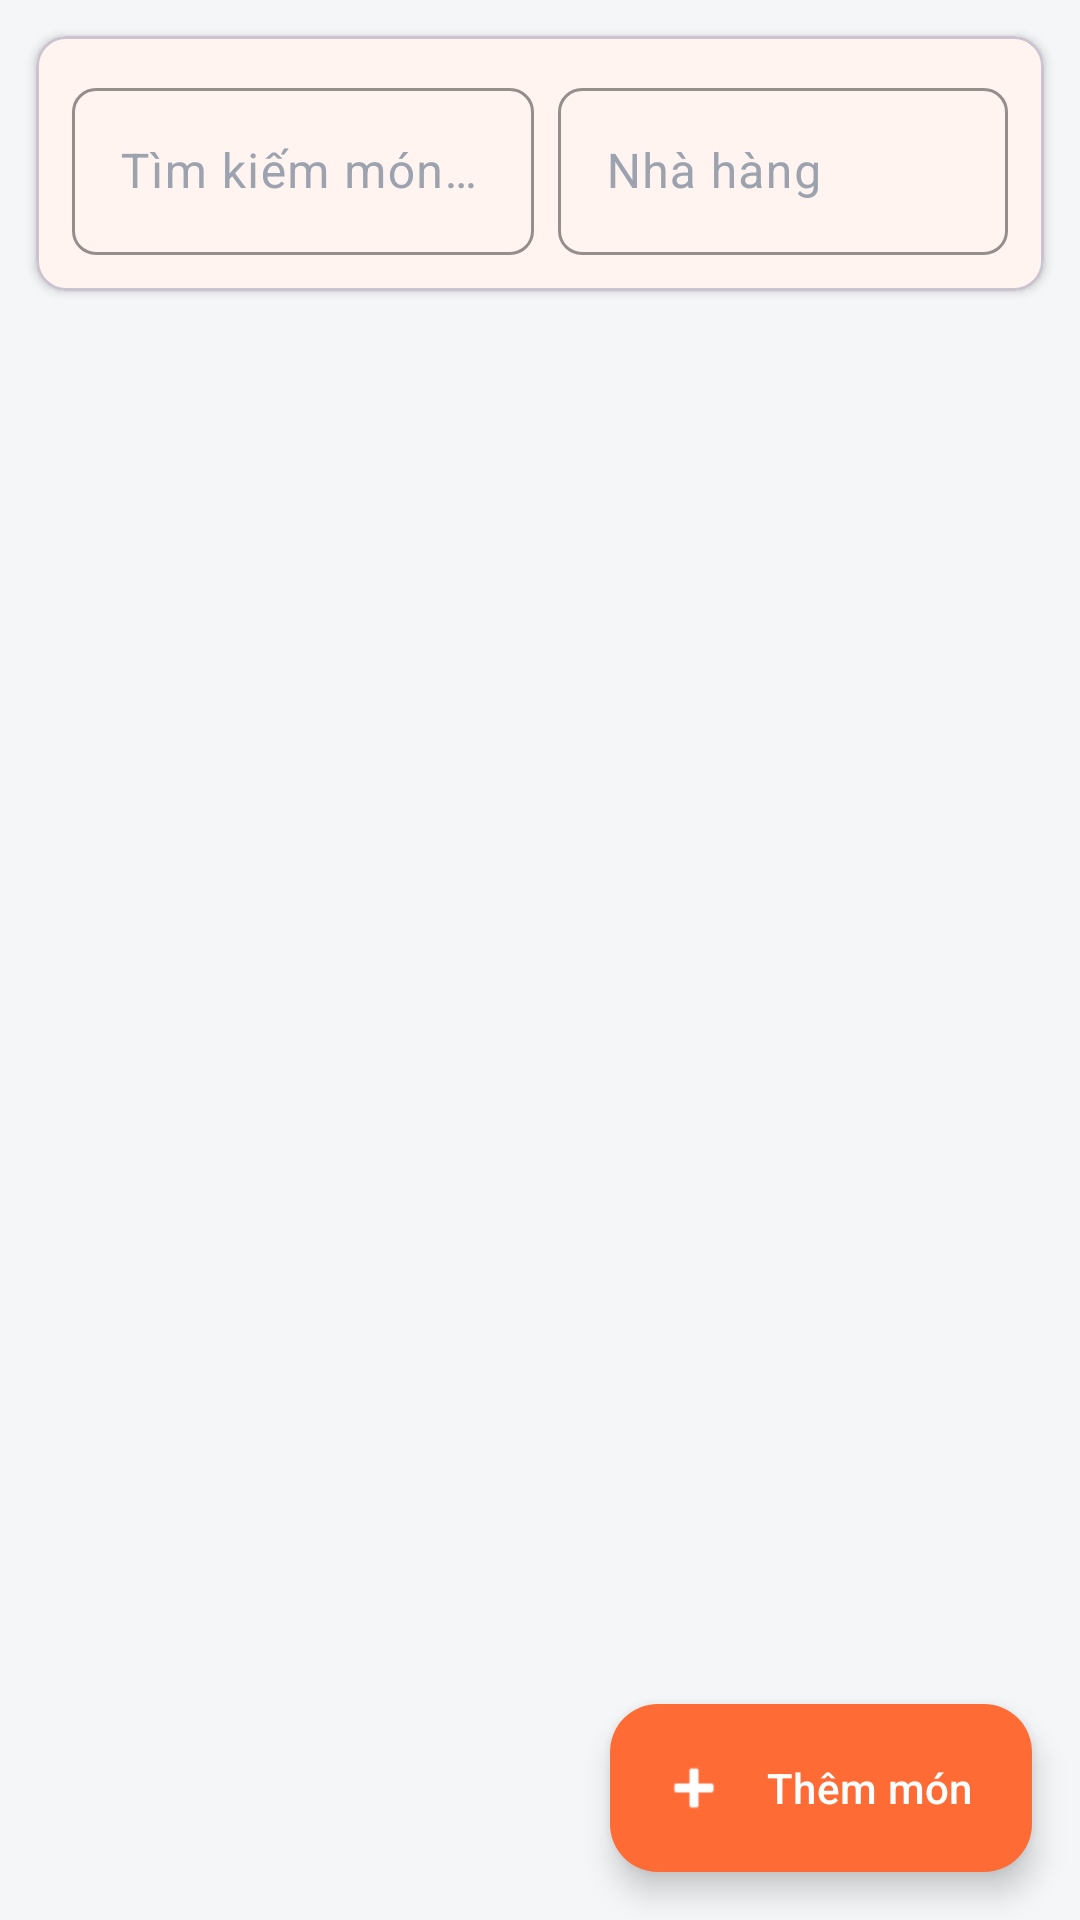

The Android layout XML behind this screen, and the referenced resources:
<!-- AndroidManifest.xml: application theme Theme.FoodCouriersAdmin -->
<!-- res/layout/activity_menu_item_list.xml -->
<?xml version="1.0" encoding="utf-8"?>
<LinearLayout xmlns:android="http://schemas.android.com/apk/res/android"
    xmlns:app="http://schemas.android.com/apk/res-auto"
    xmlns:tools="http://schemas.android.com/tools"
    android:layout_width="match_parent"
    android:layout_height="match_parent"
    android:background="@color/background"
    android:orientation="vertical">

    <com.google.android.material.card.MaterialCardView
        android:layout_width="match_parent"
        android:layout_height="wrap_content"
        android:layout_margin="@dimen/spacing_md"
        app:cardBackgroundColor="@color/surface"
        app:cardCornerRadius="@dimen/radius_lg"
        app:cardElevation="@dimen/card_elevation">

        <LinearLayout
            android:layout_width="match_parent"
            android:layout_height="wrap_content"
            android:orientation="horizontal"
            android:padding="@dimen/spacing_md">

            <com.google.android.material.textfield.TextInputLayout
                android:id="@+id/til_search"
                style="@style/AdminInputLayout"
                android:layout_width="0dp"
                android:layout_height="wrap_content"
                android:layout_weight="1"
                android:hint="Tìm kiếm món ăn..."
                app:endIconDrawable="@drawable/ic_search"
                app:endIconMode="custom">

                <com.google.android.material.textfield.TextInputEditText
                    android:id="@+id/et_search"
                    android:layout_width="match_parent"
                    android:layout_height="wrap_content"
                    android:inputType="text" />

            </com.google.android.material.textfield.TextInputLayout>

            <com.google.android.material.textfield.TextInputLayout
                android:id="@+id/til_filter_restaurant"
                style="@style/AdminInputLayout"
                android:layout_width="wrap_content"
                android:layout_height="wrap_content"
                android:layout_marginStart="@dimen/spacing_sm"
                android:hint="Nhà hàng">

                <com.google.android.material.textfield.TextInputEditText
                    android:id="@+id/et_filter_restaurant"
                    android:layout_width="150dp"
                    android:layout_height="wrap_content"
                    android:focusable="false"
                    android:inputType="none" />

            </com.google.android.material.textfield.TextInputLayout>

        </LinearLayout>

    </com.google.android.material.card.MaterialCardView>

    <FrameLayout
        android:layout_width="match_parent"
        android:layout_height="0dp"
        android:layout_weight="1">

        <androidx.recyclerview.widget.RecyclerView
            android:id="@+id/rv_menu_items"
            android:layout_width="match_parent"
            android:layout_height="match_parent"
            android:clipToPadding="false"
            android:padding="@dimen/spacing_md"
            tools:itemCount="5"
            tools:listitem="@layout/item_menu" />

        <include
            android:id="@+id/empty_state"
            layout="@layout/admin_empty_state"
            android:layout_width="match_parent"
            android:layout_height="match_parent"
            android:visibility="gone" />

        <com.google.android.material.floatingactionbutton.ExtendedFloatingActionButton
            android:id="@+id/fab_add_menu_item"
            android:layout_width="wrap_content"
            android:layout_height="wrap_content"
            android:layout_gravity="bottom|end"
            android:layout_margin="@dimen/spacing_lg"
            android:text="Thêm món"
            android:textColor="@color/white"
            app:backgroundTint="@color/primary"
            app:icon="@android:drawable/ic_input_add"
            app:iconTint="@color/white" />

    </FrameLayout>

</LinearLayout>
<!-- res/layout/item_menu.xml (included above) -->
<?xml version="1.0" encoding="utf-8"?>
<com.google.android.material.card.MaterialCardView xmlns:android="http://schemas.android.com/apk/res/android"
    xmlns:app="http://schemas.android.com/apk/res-auto"
    xmlns:tools="http://schemas.android.com/tools"
    android:layout_width="match_parent"
    android:layout_height="wrap_content"
    android:layout_marginBottom="@dimen/spacing_sm"
    app:cardBackgroundColor="@color/surface"
    app:cardCornerRadius="@dimen/radius_lg"
    app:cardElevation="@dimen/card_elevation">

    <LinearLayout
        android:layout_width="match_parent"
        android:layout_height="wrap_content"
        android:orientation="horizontal"
        android:padding="@dimen/spacing_md">

        <ImageView
            android:id="@+id/iv_item_image"
            android:layout_width="48dp"
            android:layout_height="48dp"
            android:background="@drawable/admin_card"
            android:contentDescription="@null"
            android:scaleType="centerCrop"
            android:src="@drawable/ic_menu_item" />

        <LinearLayout
            android:layout_width="0dp"
            android:layout_height="wrap_content"
            android:layout_marginStart="@dimen/spacing_md"
            android:layout_weight="1"
            android:orientation="vertical">

            <TextView
                android:id="@+id/tv_item_name"
                android:layout_width="wrap_content"
                android:layout_height="wrap_content"
                android:textAppearance="@style/AdminTextAppearance.Body"
                android:textColor="@color/text_primary"
                android:textStyle="bold"
                tools:text="Cơm tấm sườn bì chả" />

            <TextView
                android:id="@+id/tv_item_price"
                android:layout_width="wrap_content"
                android:layout_height="wrap_content"
                android:layout_marginTop="@dimen/spacing_xs"
                android:textAppearance="@style/AdminTextAppearance.Small"
                android:textColor="@color/primary"
                android:textStyle="bold"
                tools:text="35.000đ" />

            <TextView
                android:id="@+id/tv_item_category"
                android:layout_width="wrap_content"
                android:layout_height="wrap_content"
                android:layout_marginTop="@dimen/spacing_xs"
                android:textAppearance="@style/AdminTextAppearance.Small"
                android:textColor="@color/text_secondary"
                tools:text="Món chính" />

        </LinearLayout>

        <LinearLayout
            android:layout_width="wrap_content"
            android:layout_height="wrap_content"
            android:gravity="center"
            android:orientation="vertical">

            <com.google.android.material.materialswitch.MaterialSwitch
                android:id="@+id/sw_available"
                android:layout_width="wrap_content"
                android:layout_height="wrap_content" />

            <TextView
                android:id="@+id/tv_available_label"
                android:layout_width="wrap_content"
                android:layout_height="wrap_content"
                android:layout_marginTop="@dimen/spacing_xs"
                android:text="Còn hàng"
                android:textAppearance="@style/AdminTextAppearance.Small"
                android:textColor="@color/text_secondary" />

        </LinearLayout>

    </LinearLayout>

</com.google.android.material.card.MaterialCardView>
<!-- res/layout/admin_empty_state.xml (included above) -->
<?xml version="1.0" encoding="utf-8"?>
<LinearLayout xmlns:android="http://schemas.android.com/apk/res/android"
    android:layout_width="match_parent"
    android:layout_height="wrap_content"
    android:orientation="vertical"
    android:gravity="center"
    android:padding="32dp">

    <ImageView
        android:id="@+id/ivEmpty"
        android:layout_width="64dp"
        android:layout_height="64dp"
        android:src="@android:drawable/ic_menu_info_details"
        android:alpha="0.4" />

    <TextView
        android:id="@+id/tvEmptyTitle"
        android:layout_width="wrap_content"
        android:layout_height="wrap_content"
        android:text="No Data"
        android:textSize="16sp"
        android:textStyle="bold"
        android:textColor="@color/text_primary"
        android:layout_marginTop="16dp" />

    <TextView
        android:id="@+id/tvEmptyMessage"
        android:layout_width="wrap_content"
        android:layout_height="wrap_content"
        android:text="No items to display"
        android:textSize="13sp"
        android:textColor="@color/text_secondary"
        android:layout_marginTop="4dp"
        android:gravity="center" />

</LinearLayout>
<!-- resources referenced by this layout -->
<resources>
  <color name="background">#F4F6F8</color>
  <color name="primary">#FF6B35</color>
  <color name="surface">#FFFFFF</color>
  <color name="text_primary">#1C1C1C</color>
  <color name="text_secondary">#6B6B6B</color>
  <color name="white">#FFFFFF</color>
  <dimen name="card_elevation">2dp</dimen>
  <dimen name="radius_lg">10dp</dimen>
  <dimen name="spacing_lg">16dp</dimen>
  <dimen name="spacing_md">12dp</dimen>
  <dimen name="spacing_sm">8dp</dimen>
  <dimen name="spacing_xs">4dp</dimen>
  <style name="AdminInputLayout" parent="Widget.Material3.TextInputLayout.OutlinedBox">
          <item name="boxStrokeColor">@color/primary</item>
          <item name="boxStrokeWidth">1dp</item>
          <item name="boxCornerRadiusTopStart">8dp</item>
          <item name="boxCornerRadiusTopEnd">8dp</item>
          <item name="boxCornerRadiusBottomStart">8dp</item>
          <item name="boxCornerRadiusBottomEnd">8dp</item>
          <item name="hintTextColor">@color/text_secondary</item>
          <item name="android:textColorHint">@color/text_hint</item>
      </style>
  <style name="AdminTextAppearance.Body" parent="TextAppearance.Material3.BodyMedium">
          <item name="android:textSize">14sp</item>
          <item name="android:textColor">@color/text_primary</item>
      </style>
  <style name="AdminTextAppearance.Small" parent="TextAppearance.Material3.LabelSmall">
          <item name="android:textSize">12sp</item>
          <item name="android:textColor">@color/text_secondary</item>
      </style>
  <style name="Theme.FoodCouriersAdmin" parent="Theme.Material3.DayNight.NoActionBar">
          
          <item name="colorPrimary">@color/primary</item>
          <item name="colorPrimaryContainer">@color/primary_light</item>
          <item name="colorOnPrimary">@color/on_primary</item>
          <item name="colorSecondary">@color/secondary</item>
          <item name="colorSecondaryContainer">@color/secondary_light</item>
          <item name="colorOnSecondary">@color/on_secondary</item>
          
          
          <item name="android:colorBackground">@color/background</item>
          <item name="colorSurface">@color/surface</item>
          <item name="colorOnSurface">@color/on_surface</item>
          
          
          <item name="colorError">@color/error</item>
          <item name="colorOnError">@color/white</item>
          
          
          <item name="android:textColorPrimary">@color/text_primary</item>
          <item name="android:textColorSecondary">@color/text_secondary</item>
          <item name="android:textColorHint">@color/text_hint</item>
          
          
          <item name="android:statusBarColor">@color/primary</item>
          <item name="android:navigationBarColor">@color/background</item>
          <item name="android:windowBackground">@color/background</item>
          
          
          <item name="dividerColor">@color/border</item>
          
          
          <item name="textInputStyle">@style/Widget.Material3.TextInputLayout.OutlinedBox</item>
      </style>
  <item name="text_hint" type="color">#9CA3AF</item>
  <color name="primary_light">#FFAD7A</color>
  <color name="on_primary">#FFFFFF</color>
  <color name="secondary">#00C2A8</color>
  <color name="secondary_light">#7FFFE0</color>
  <color name="on_secondary">#FFFFFF</color>
  <color name="on_surface">#1C1C1C</color>
  <color name="error">#EF4444</color>
  <color name="border">#E0E0E0</color>
</resources>
